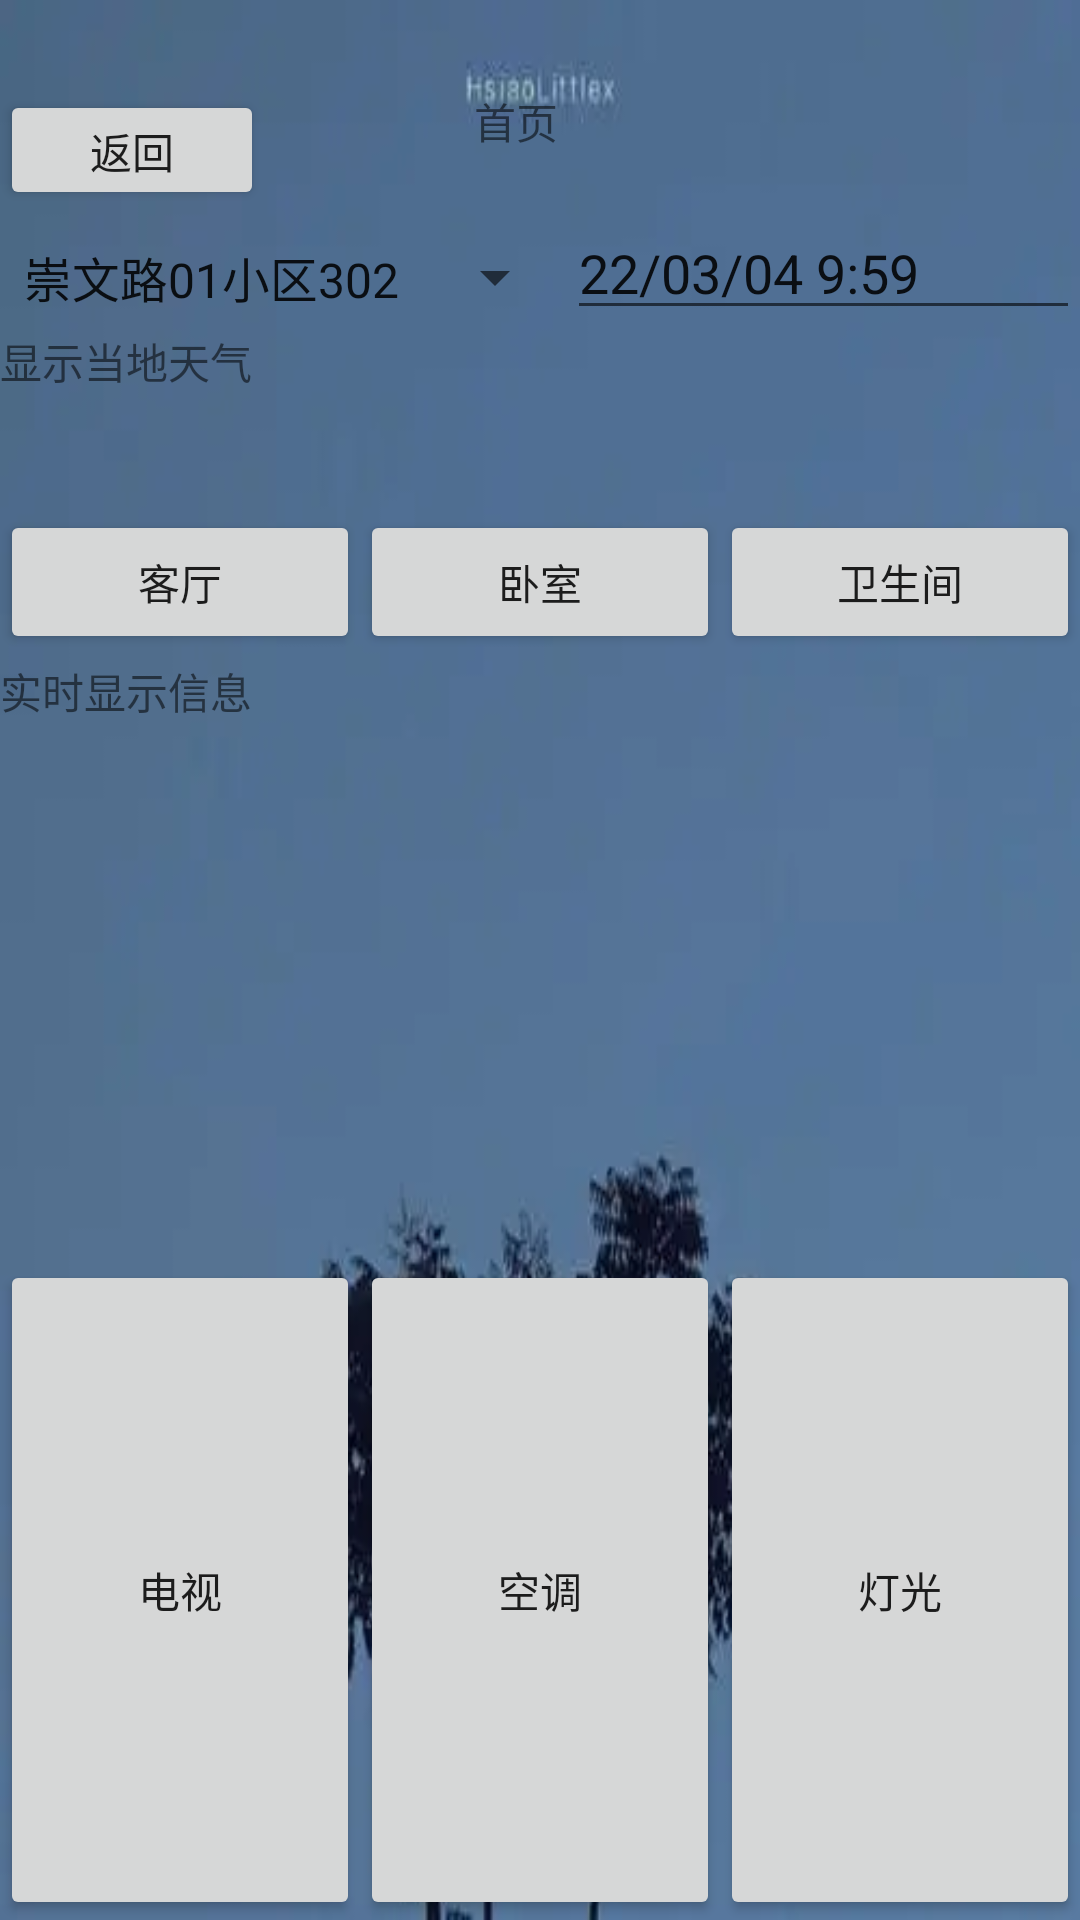

Layout XML and referenced resources for this Android screen:
<!-- AndroidManifest.xml: application theme Theme.Laji -->
<!-- res/layout/index.xml -->
<?xml version="1.0" encoding="utf-8"?>
<LinearLayout xmlns:android="http://schemas.android.com/apk/res/android"
    android:layout_width="match_parent"
    android:layout_height="match_parent"
    android:orientation = "vertical"
    android:background="@drawable/beijing"
    >
    <LinearLayout
        android:layout_width="match_parent"
        android:layout_height="40dp"
        android:layout_marginTop="30dp"
        android:orientation="horizontal">
        <Button
            android:layout_width="wrap_content"
            android:layout_height="match_parent"
            android:text="返回"
            />
        <TextView
            android:id="@+id/textView2"
            android:layout_width="match_parent"
            android:layout_height="match_parent"
            android:text="首页"
            android:layout_marginLeft="70dp"/>
    </LinearLayout>



    <LinearLayout
        android:layout_width="match_parent"
        android:layout_height="100dp"
        android:orientation="vertical">
        <LinearLayout
            android:layout_width="match_parent"
            android:layout_height="40dp">
            <Spinner
                android:id="@+id/spinner"
                android:layout_width="wrap_content"
                android:layout_height="wrap_content"
                android:entries="@array/homeList"/>
            <EditText
                android:id="@+id/editTextTime2"
                android:layout_width="wrap_content"
                android:layout_height="wrap_content"
                android:text="22/03/04 9:59"
                android:ems="10"
                android:inputType="time" />
        </LinearLayout>
       <TextView
           android:layout_width="match_parent"
           android:layout_height="wrap_content"
           android:text="显示当地天气"/>


    </LinearLayout>
    <LinearLayout
        android:layout_width="match_parent"
        android:layout_height="50dp"
        android:orientation="horizontal">

        <Button
            android:id="@+id/button2"
            android:layout_width="wrap_content"
            android:layout_height="wrap_content"
            android:layout_weight="1"
            android:text="客厅" />

        <Button
            android:id="@+id/button5"
            android:layout_width="wrap_content"
            android:layout_height="wrap_content"
            android:layout_weight="1"
            android:text="卧室" />

        <Button
            android:id="@+id/button3"
            android:layout_width="wrap_content"
            android:layout_height="wrap_content"
            android:layout_weight="1"
            android:text="卫生间" />
    </LinearLayout>

    <LinearLayout
        android:layout_width="match_parent"
        android:layout_height="match_parent"
        android:orientation="vertical">
        <LinearLayout
            android:layout_width="match_parent"
            android:layout_height="200dp">
            <TextView
                android:layout_width="match_parent"
                android:layout_height="match_parent"
                android:text="实时显示信息"/>
        </LinearLayout>
        <LinearLayout
            android:layout_width="match_parent"
            android:layout_height="match_parent"
            android:orientation="horizontal">

            <Button
                android:id="@+id/button"
                android:layout_width="wrap_content"
                android:layout_height="match_parent"
                android:layout_weight="1"
                android:text="电视" />

            <Button
                android:id="@+id/button6"
                android:layout_width="wrap_content"
                android:layout_height="match_parent"
                android:layout_weight="1"
                android:text="空调" />

            <Button
                android:id="@+id/button7"
                android:layout_width="wrap_content"
                android:layout_height="match_parent"
                android:layout_weight="1"
                android:text="灯光" />
        </LinearLayout>
    </LinearLayout>
</LinearLayout>
<!-- resources referenced by this layout -->
<resources>
  <string-array name="homeList">
          <item>崇文路01小区302</item>
          <item>崇文路01小区602</item>
          <item>崇文路02小区606</item>
      </string-array>
  <!-- drawable beijing: png bitmap (drawable-v24, 101341 bytes) -->
  <style name="Theme.Laji" parent="Theme.MaterialComponents.DayNight.Bridge">
          
          <item name="colorPrimary">@color/purple_500</item>
          <item name="colorPrimaryVariant">@color/purple_700</item>
          <item name="colorOnPrimary">@color/white</item>
          
          <item name="colorSecondary">@color/teal_200</item>
          <item name="colorSecondaryVariant">@color/teal_700</item>
          <item name="colorOnSecondary">@color/black</item>
          
          <item name="android:statusBarColor" tools:targetApi="l">?attr/colorPrimaryVariant</item>
          
      </style>
  <color name="purple_500">#FF6200EE</color>
  <color name="purple_700">#FF3700B3</color>
  <color name="white">#FFFFFFFF</color>
  <color name="teal_200">#FF03DAC5</color>
  <color name="teal_700">#FF018786</color>
  <color name="black">#FF000000</color>
</resources>
